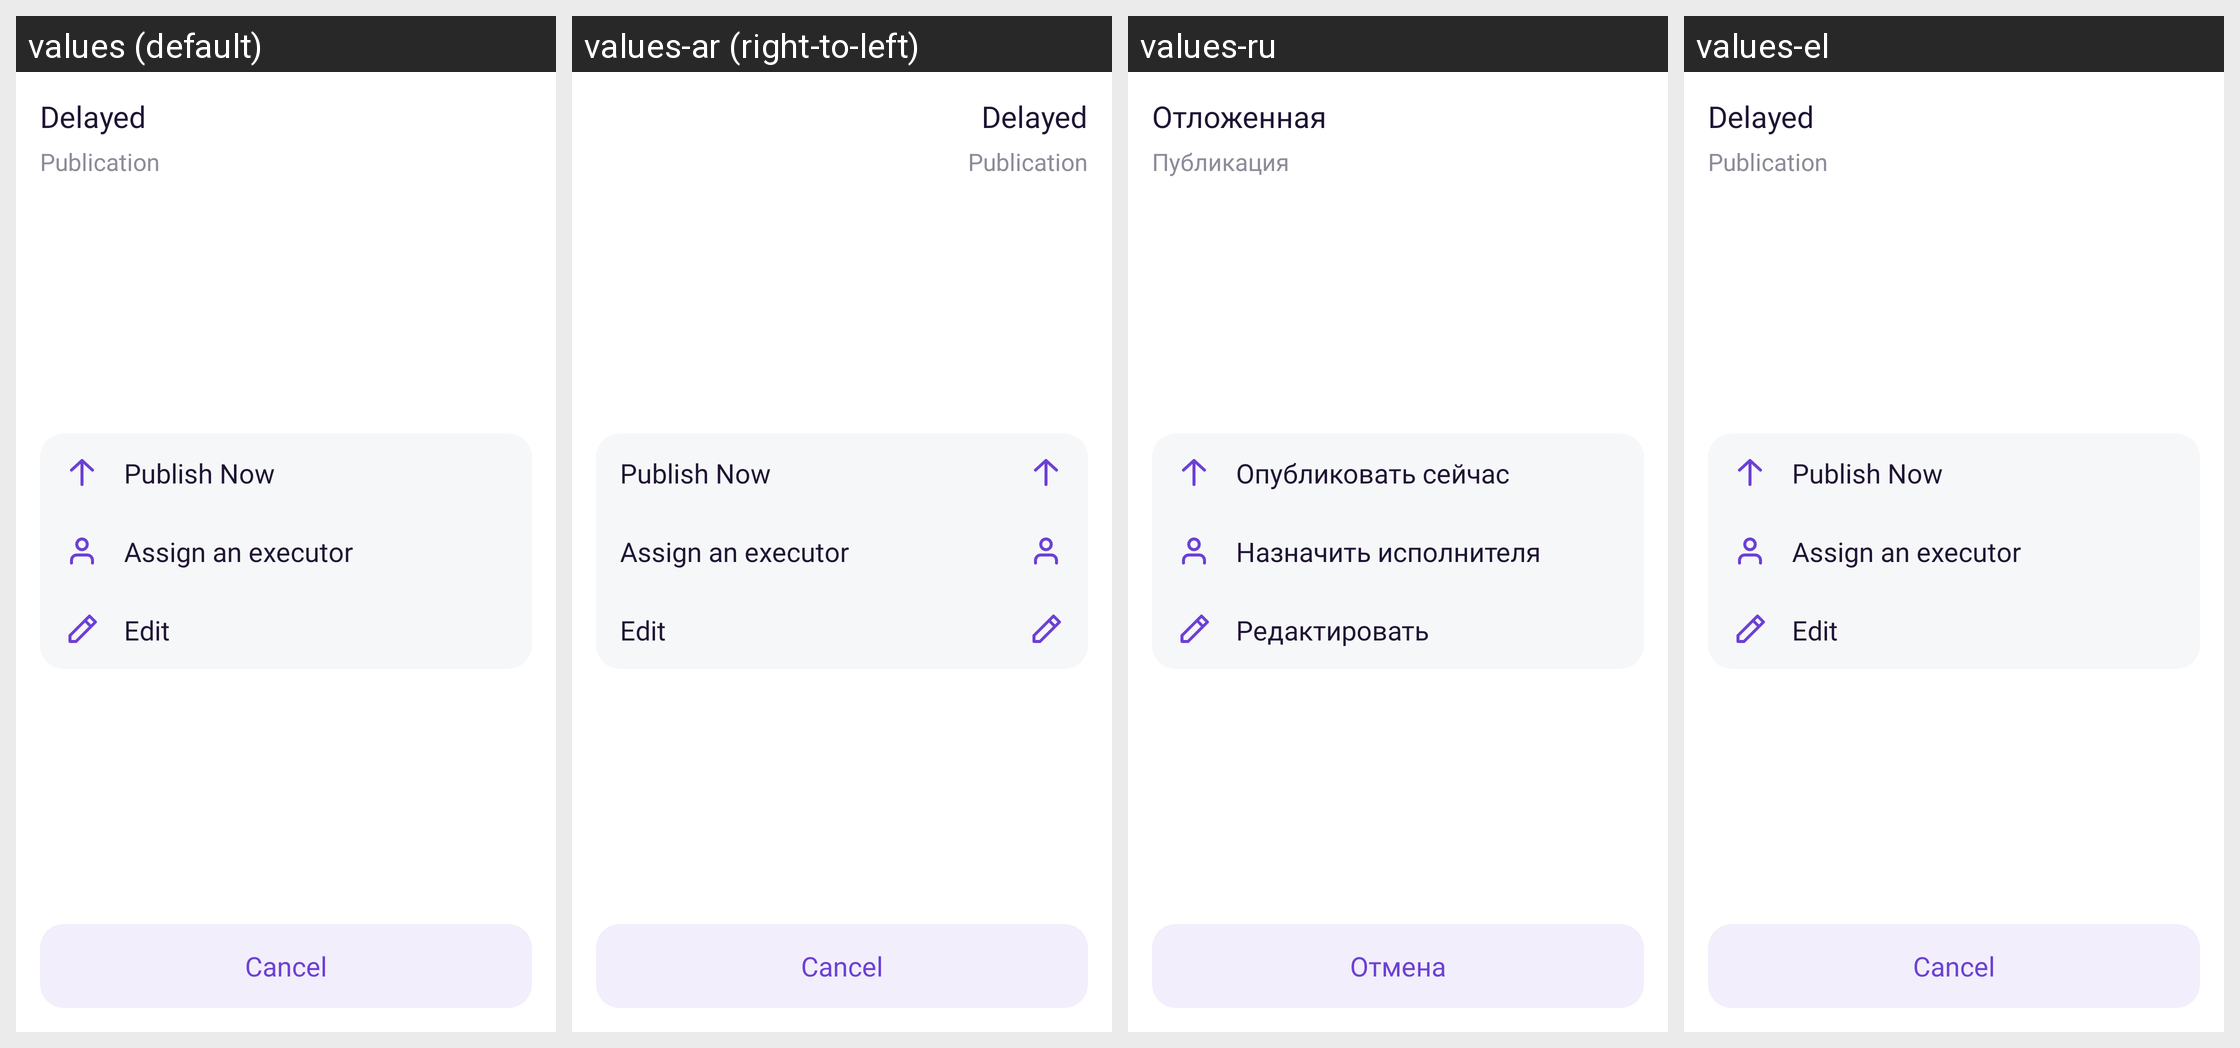

The same Android screen rendered under several of its app's locales, left to right. List the strings drawn on it with the default value and each locale's translation.
Android screen res/layout/bottom_sheet_management_edit_delayed.xml rendered under 4 locales, left to right: values (default), values-ar (right-to-left), values-ru, values-el. Device: Nexus 5 (rendered at 1080×1920; each locale shown at half size, 540×960, under a caption strip naming it); theme AppTheme.
Other locales in the repository, not shown: values-af, values-am, values-as, values-az, values-be, values-bg, values-bn, values-bs, values-ca, values-cs, values-da, values-de, values-en-rAU, values-en-rGB, values-es, values-es-rUS, values-et, values-eu, values-fa, values-fi, values-fr, values-fr-rCA, values-gl, values-gu, values-hi, values-hr, values-hu, values-hy, values-in, values-is, values-it, values-it-rIT, values-iw, values-ja, values-ka, values-kk, values-km, values-kn, values-ko, values-ky, values-lo, values-lt, values-lv, values-mk, values-ml, values-mn, values-mr, values-ms, values-my, values-nb, values-ne, values-nl, values-or, values-pa, values-pl, values-pt, values-pt-rBR, values-pt-rPT, values-ro, values-si, values-sk, values-sl, values-sq, values-sr, values-sv, values-sw, values-ta, values-te, values-th, values-tl, values-tr, values-tr-rTR, values-uk, values-ur, values-uz, values-vi, values-zh-rCN, values-zh-rHK, values-zh-rTW, values-zu.
Strings drawn on this screen, with the default value and each locale's value (text and hints the layout hard-codes, and strings that could not be matched under every locale, appear in the picture but are not listed):

delayed
  values: Delayed
  values-ar: Delayed  [not translated; the default value is used]
  values-ru: Отложенная
  values-el: Delayed

publication
  values: Publication
  values-ar: Publication  [not translated; the default value is used]
  values-ru: Публикация
  values-el: Publication

publish_now
  values: Publish Now
  values-ar: Publish Now  [not translated; the default value is used]
  values-ru: Опубликовать сейчас
  values-el: Publish Now

assign_executor
  values: Assign an executor
  values-ar: Assign an executor  [not translated; the default value is used]
  values-ru: Назначить исполнителя
  values-el: Assign an executor

buttonService_edit
  values: Edit
  values-ar: Edit  [not translated; the default value is used]
  values-ru: Редактировать
  values-el: Edit

cancel
  values: Cancel
  values-ar: Cancel  [not translated; the default value is used]
  values-ru: Отмена
  values-el: Cancel
